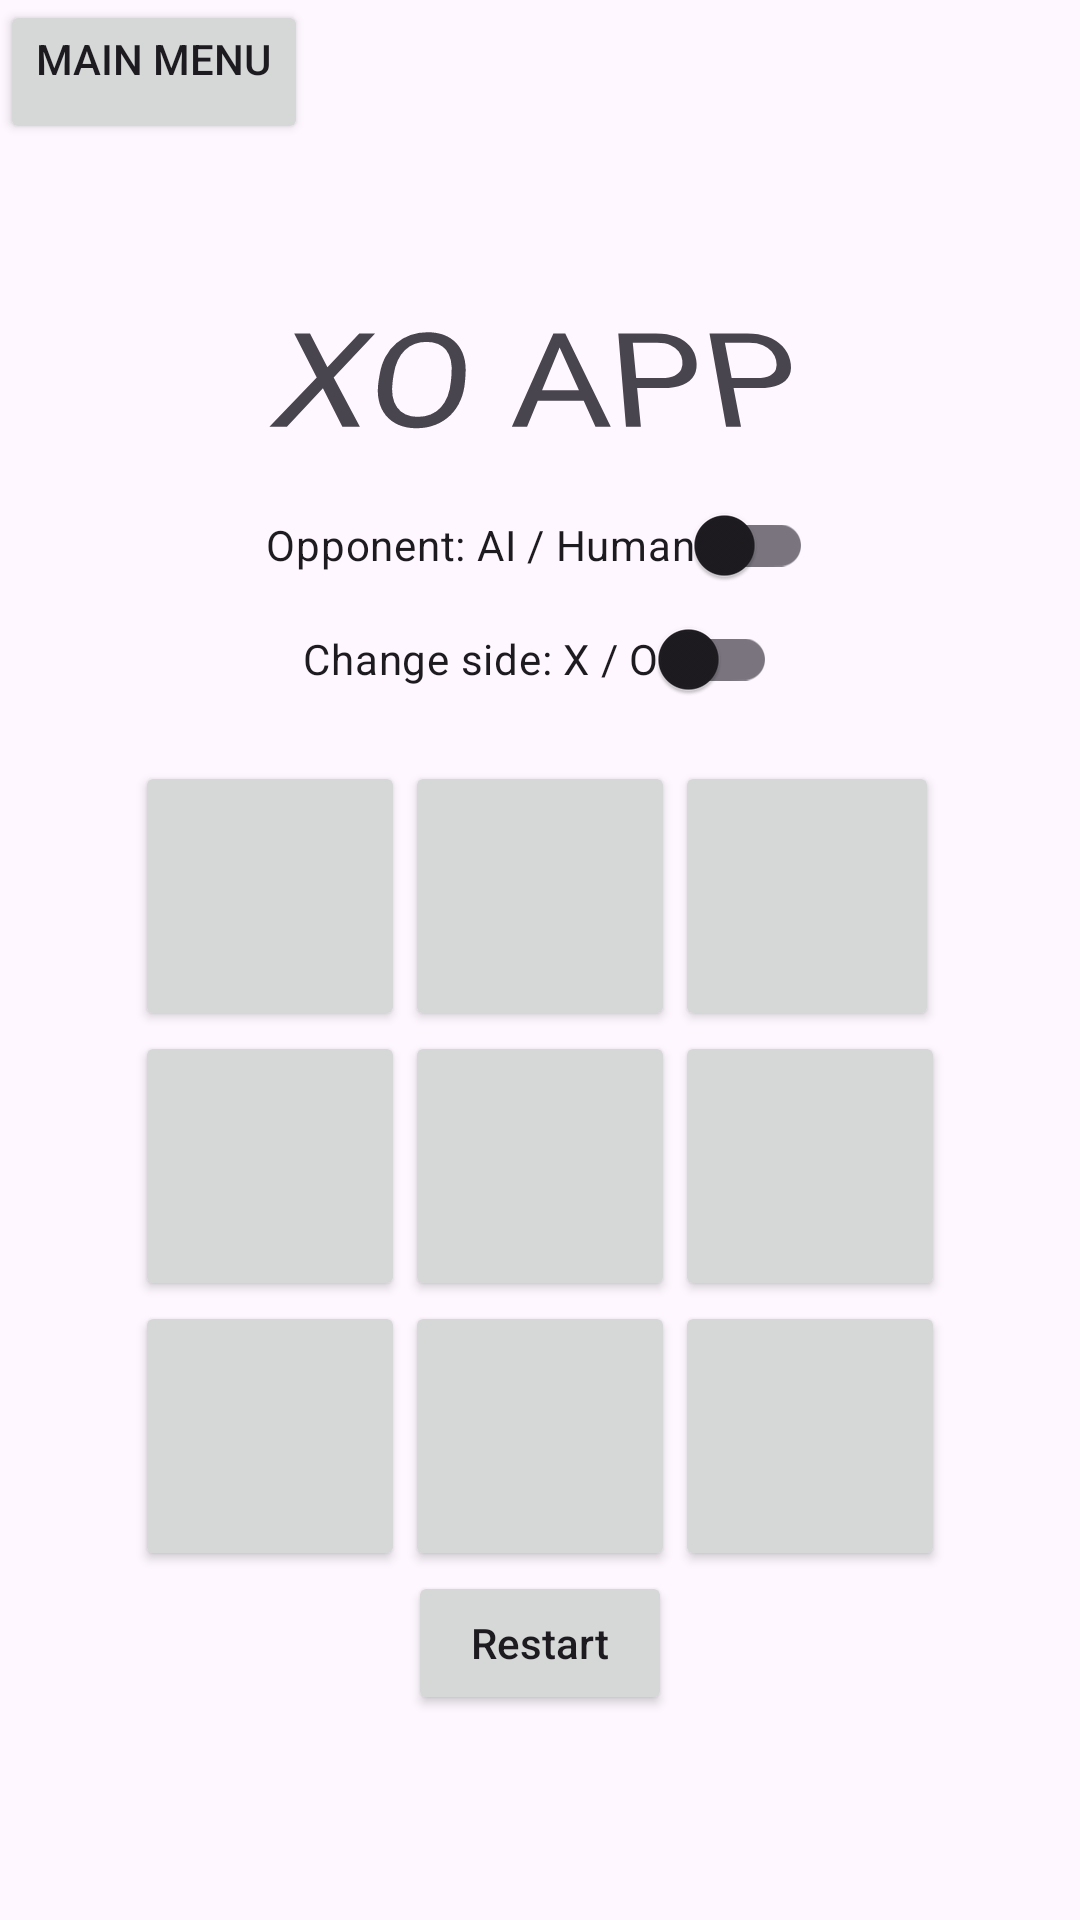

Reconstruct the res/layout file that produces this screen, plus the resources it refers to.
<!-- AndroidManifest.xml: application theme Theme.XO_App -->
<!-- res/layout/second_activity.xml -->
<?xml version="1.0" encoding="utf-8"?>
<LinearLayout xmlns:android="http://schemas.android.com/apk/res/android"
    xmlns:app="http://schemas.android.com/apk/res-auto"
    xmlns:tools="http://schemas.android.com/tools"
    android:id="@+id/general"
    android:layout_width="match_parent"
    android:layout_height="match_parent"
    android:gravity="center"
    android:orientation="vertical"
    tools:context=".SecondActivity">

    <Button
        android:id="@+id/Back"
        android:layout_width="wrap_content"
        android:layout_height="wrap_content"
        android:layout_gravity="left"
        android:gravity="left"
        android:text="Main Menu" />


    <LinearLayout
        android:layout_width="match_parent"
        android:layout_height="43dp"
        android:orientation="vertical"></LinearLayout>

    <TextView
        android:id="@+id/title"
        android:layout_width="wrap_content"
        android:layout_height="wrap_content"
        android:gravity="center"
        android:rotationX="30"
        android:text="@string/xoapp"
        android:textSize="50sp"
        app:layout_constraintBottom_toTopOf="@+id/LayoutForButtons"
        app:layout_constraintEnd_toEndOf="@+id/LayoutForButtons"
        app:layout_constraintLeft_toLeftOf="parent"
        app:layout_constraintRight_toRightOf="parent"
        app:layout_constraintStart_toStartOf="@+id/LayoutForButtons"
        app:layout_constraintTop_toTopOf="parent" />

    <com.google.android.material.switchmaterial.SwitchMaterial
        android:id="@+id/switchOpponent"
        android:layout_width="wrap_content"
        android:layout_height="wrap_content"
        android:text="@string/opponent_ai_human"
        android:textOff="@string/ai"
        android:textOn="@string/human" />

    <com.google.android.material.switchmaterial.SwitchMaterial
        android:id="@+id/switchSide"
        android:layout_width="wrap_content"
        android:layout_height="wrap_content"
        android:paddingBottom="20sp"
        android:text="Change side: X / O"
        android:textOff="X"
        android:textOn="O" />

    <LinearLayout
        android:id="@+id/LayoutForButtons"
        android:layout_width="wrap_content"
        android:layout_height="wrap_content"
        android:orientation="vertical">

        <LinearLayout
            android:id="@+id/LL1"
            android:layout_width="wrap_content"
            android:layout_height="wrap_content"
            android:orientation="horizontal">

            <Button
                android:id="@+id/button00"
                android:layout_width="90dp"
                android:layout_height="90dp"
                android:layout_weight="1"
                android:onClick="clickOnButton"
                android:tag="00"
                android:textSize="30sp" />

            <Button
                android:id="@+id/button01"
                android:layout_width="90dp"
                android:layout_height="90dp"
                android:layout_weight="1"
                android:onClick="clickOnButton"
                android:tag="01"
                android:textSize="30sp" />

            <Button
                android:id="@+id/button02"
                android:layout_width="wrap_content"
                android:layout_height="match_parent"
                android:layout_weight="1"
                android:onClick="clickOnButton"
                android:tag="02"
                android:textSize="30sp" />
        </LinearLayout>

        <LinearLayout
            android:id="@+id/LL2"
            android:layout_width="wrap_content"
            android:layout_height="wrap_content"
            android:orientation="horizontal">

            <Button
                android:id="@+id/button10"
                android:layout_width="90dp"
                android:layout_height="90dp"
                android:layout_weight="1"
                android:onClick="clickOnButton"
                android:tag="10"
                android:textSize="30sp" />

            <Button
                android:id="@+id/button11"
                android:layout_width="90dp"
                android:layout_height="90dp"
                android:layout_weight="1"
                android:onClick="clickOnButton"
                android:tag="11"
                android:textSize="30sp" />

            <Button
                android:id="@+id/button12"
                android:layout_width="90dp"
                android:layout_height="90dp"
                android:layout_weight="1"
                android:onClick="clickOnButton"
                android:tag="12"
                android:textSize="30sp" />
        </LinearLayout>

        <LinearLayout
            android:id="@+id/LL3"
            android:layout_width="wrap_content"
            android:layout_height="wrap_content"
            android:orientation="horizontal">

            <Button
                android:id="@+id/button20"
                android:layout_width="90dp"
                android:layout_height="90dp"
                android:layout_weight="1"
                android:onClick="clickOnButton"
                android:tag="20"
                android:textSize="30sp" />

            <Button
                android:id="@+id/button21"
                android:layout_width="90dp"
                android:layout_height="90dp"
                android:layout_weight="1"
                android:onClick="clickOnButton"
                android:tag="21"
                android:textSize="30sp" />

            <Button
                android:id="@+id/button22"
                android:layout_width="90dp"
                android:layout_height="90dp"
                android:layout_weight="1"
                android:onClick="clickOnButton"
                android:tag="22"
                android:textSize="30sp" />
        </LinearLayout>
    </LinearLayout>

    <Button
        android:id="@+id/restart"
        android:layout_width="wrap_content"
        android:layout_height="wrap_content"
        android:text="@string/restart"
        android:textAllCaps="false" />

    <LinearLayout
        android:layout_width="match_parent"
        android:layout_height="match_parent"
        android:orientation="vertical"></LinearLayout>


</LinearLayout>
<!-- resources referenced by this layout -->
<resources>
  <string name="ai">AI</string>
  <string name="human">Human</string>
  <string name="opponent_ai_human">Opponent: AI / Human</string>
  <string name="restart">Restart</string>
  <string name="xoapp">XO APP</string>
  <style name="Theme.XO_App" parent="Base.Theme.XO_App" />
  <style name="Base.Theme.XO_App" parent="Theme.Material3.DayNight.NoActionBar">
          
          
      </style>
</resources>
